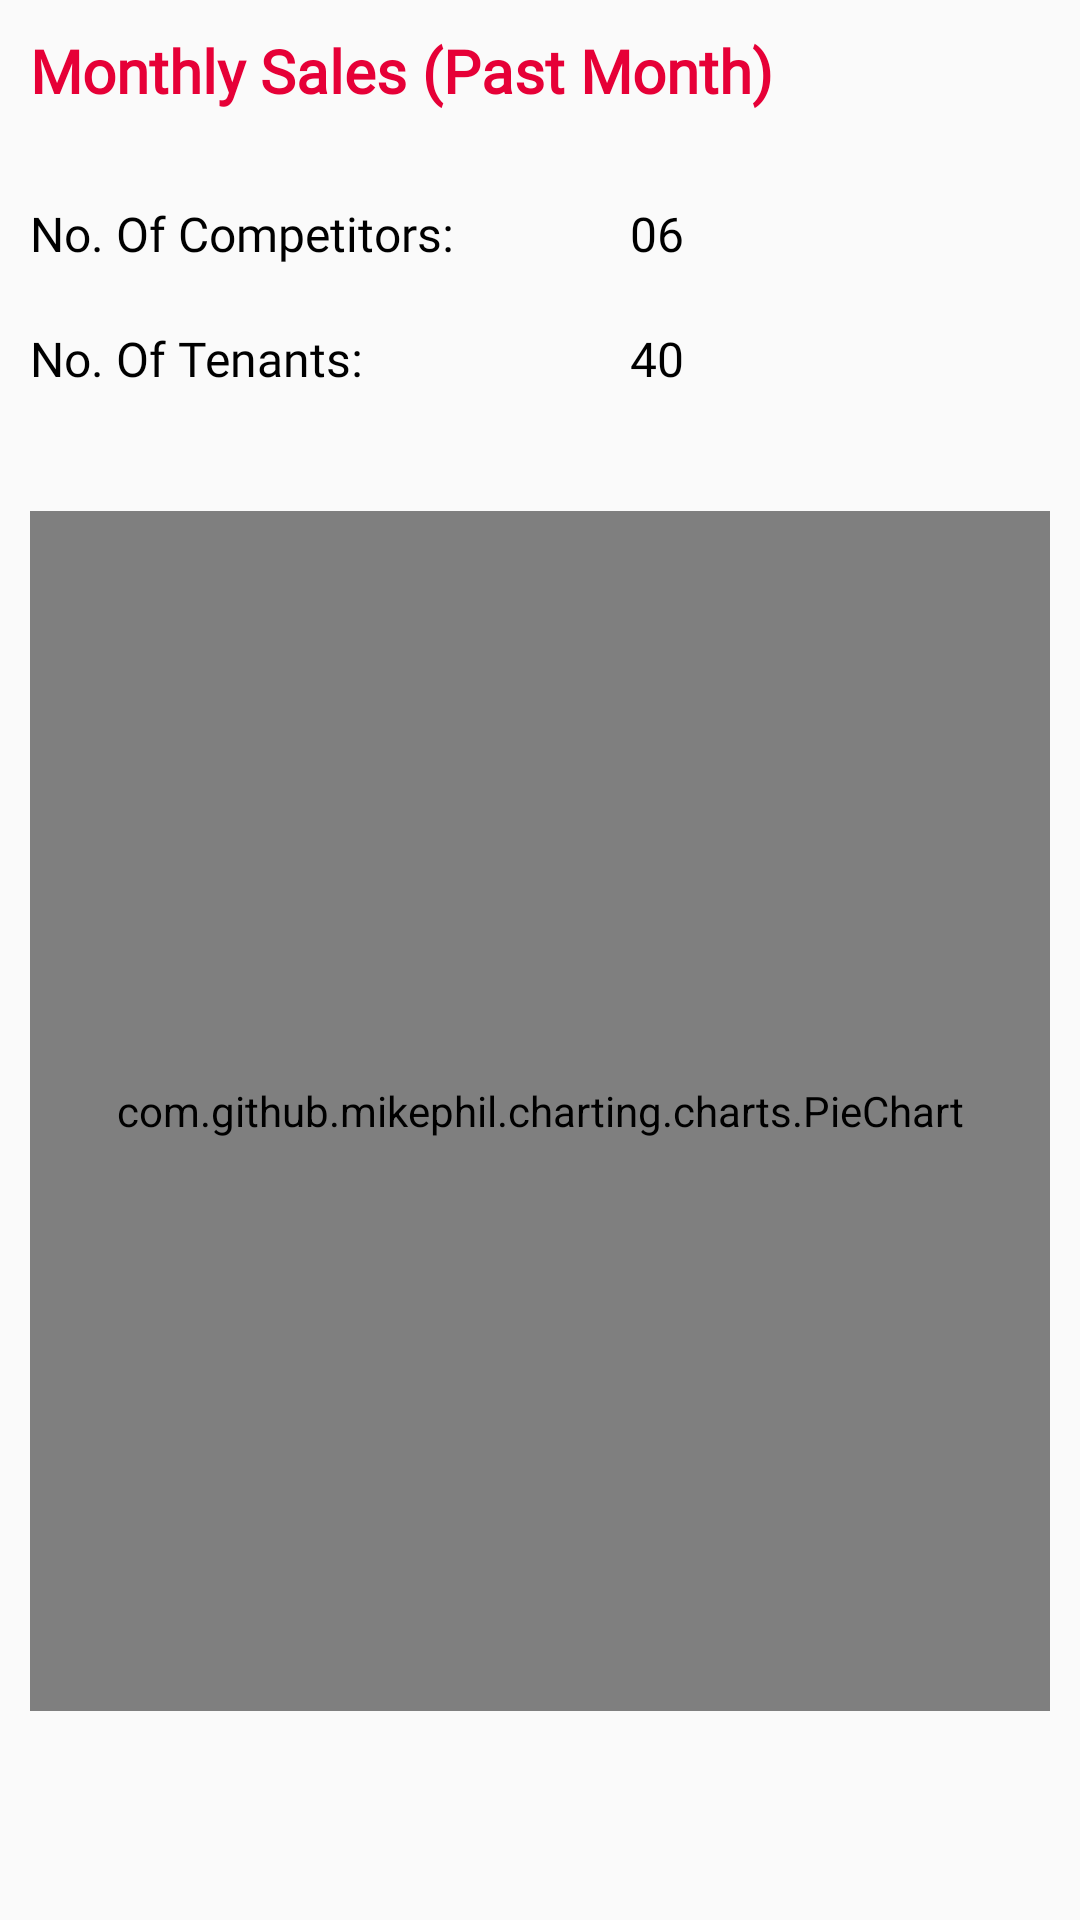

Reconstruct the res/layout file that produces this screen, plus the resources it refers to.
<!-- AndroidManifest.xml: application theme AppTheme -->
<!-- res/layout/activity_mall_insight_competitor.xml -->
<?xml version="1.0" encoding="utf-8"?>
<LinearLayout
    xmlns:android="http://schemas.android.com/apk/res/android"
    xmlns:app="http://schemas.android.com/apk/res-auto"
    xmlns:tools="http://schemas.android.com/tools"
    android:layout_width="match_parent"
    android:layout_height="match_parent"
    tools:context=".MallInsightActivity_Competitor">

    <LinearLayout
        android:layout_width="match_parent"
        android:layout_height="wrap_content"
        android:orientation="vertical"
        android:layout_margin="10dp">

        <LinearLayout
            android:layout_width="match_parent"
            android:layout_height="wrap_content"
            android:orientation="vertical">


            
            <TextView
                android:layout_width="match_parent"
                android:layout_height="wrap_content"
                android:text="Monthly Sales (Past Month)"
                android:textStyle="bold"
                android:textColor="@color/colorMainColour"
                android:fontFamily="@font/montserrat_bold"
                android:textSize="20sp"
                android:layout_marginBottom="30dp" />

            <LinearLayout
                android:layout_width="match_parent"
                android:layout_height="wrap_content"
                android:orientation="horizontal"
                android:layout_marginBottom="20dp">

                
                <TextView
                    android:layout_width="200dp"
                    android:layout_height="wrap_content"
                    android:text="No. Of Competitors:"
                    android:textColor="@color/colorBlack"
                    android:fontFamily="@font/montserrat"
                    android:textSize="16sp"/>

                <TextView
                    android:layout_width="match_parent"
                    android:layout_height="wrap_content"
                    android:text="06"
                    android:textColor="@color/colorBlack"
                    android:fontFamily="@font/montserrat"
                    android:textSize="16sp"/>
            </LinearLayout>

            <LinearLayout
                android:layout_width="match_parent"
                android:layout_height="wrap_content"
                android:orientation="horizontal">

                
                <TextView
                    android:layout_width="200dp"
                    android:layout_height="wrap_content"
                    android:text="No. Of Tenants:"
                    android:textColor="@color/colorBlack"
                    android:fontFamily="@font/montserrat"
                    android:textSize="16sp"/>

                <TextView
                    android:layout_width="match_parent"
                    android:layout_height="wrap_content"
                    android:text="40"
                    android:textColor="@color/colorBlack"
                    android:fontFamily="@font/montserrat"
                    android:textSize="16sp"/>
            </LinearLayout>


        </LinearLayout>



        <com.github.mikephil.charting.charts.PieChart
            android:layout_marginTop="40dp"
            android:id="@+id/mall_insight_competitor_PC"
            android:layout_width="match_parent"
            android:layout_height="400dp"/>


    </LinearLayout>

</LinearLayout>
<!-- resources referenced by this layout -->
<resources>
  <color name="colorBlack">#000000</color>
  <color name="colorMainColour">#E60037</color>
  <style name="AppTheme" parent="Theme.AppCompat.Light.DarkActionBar">
          
          <item name="colorPrimary">#EE0044</item>
          <item name="colorPrimaryDark">#EE0044</item>
          <item name="colorAccent">#CC0044</item>
      </style>
</resources>
